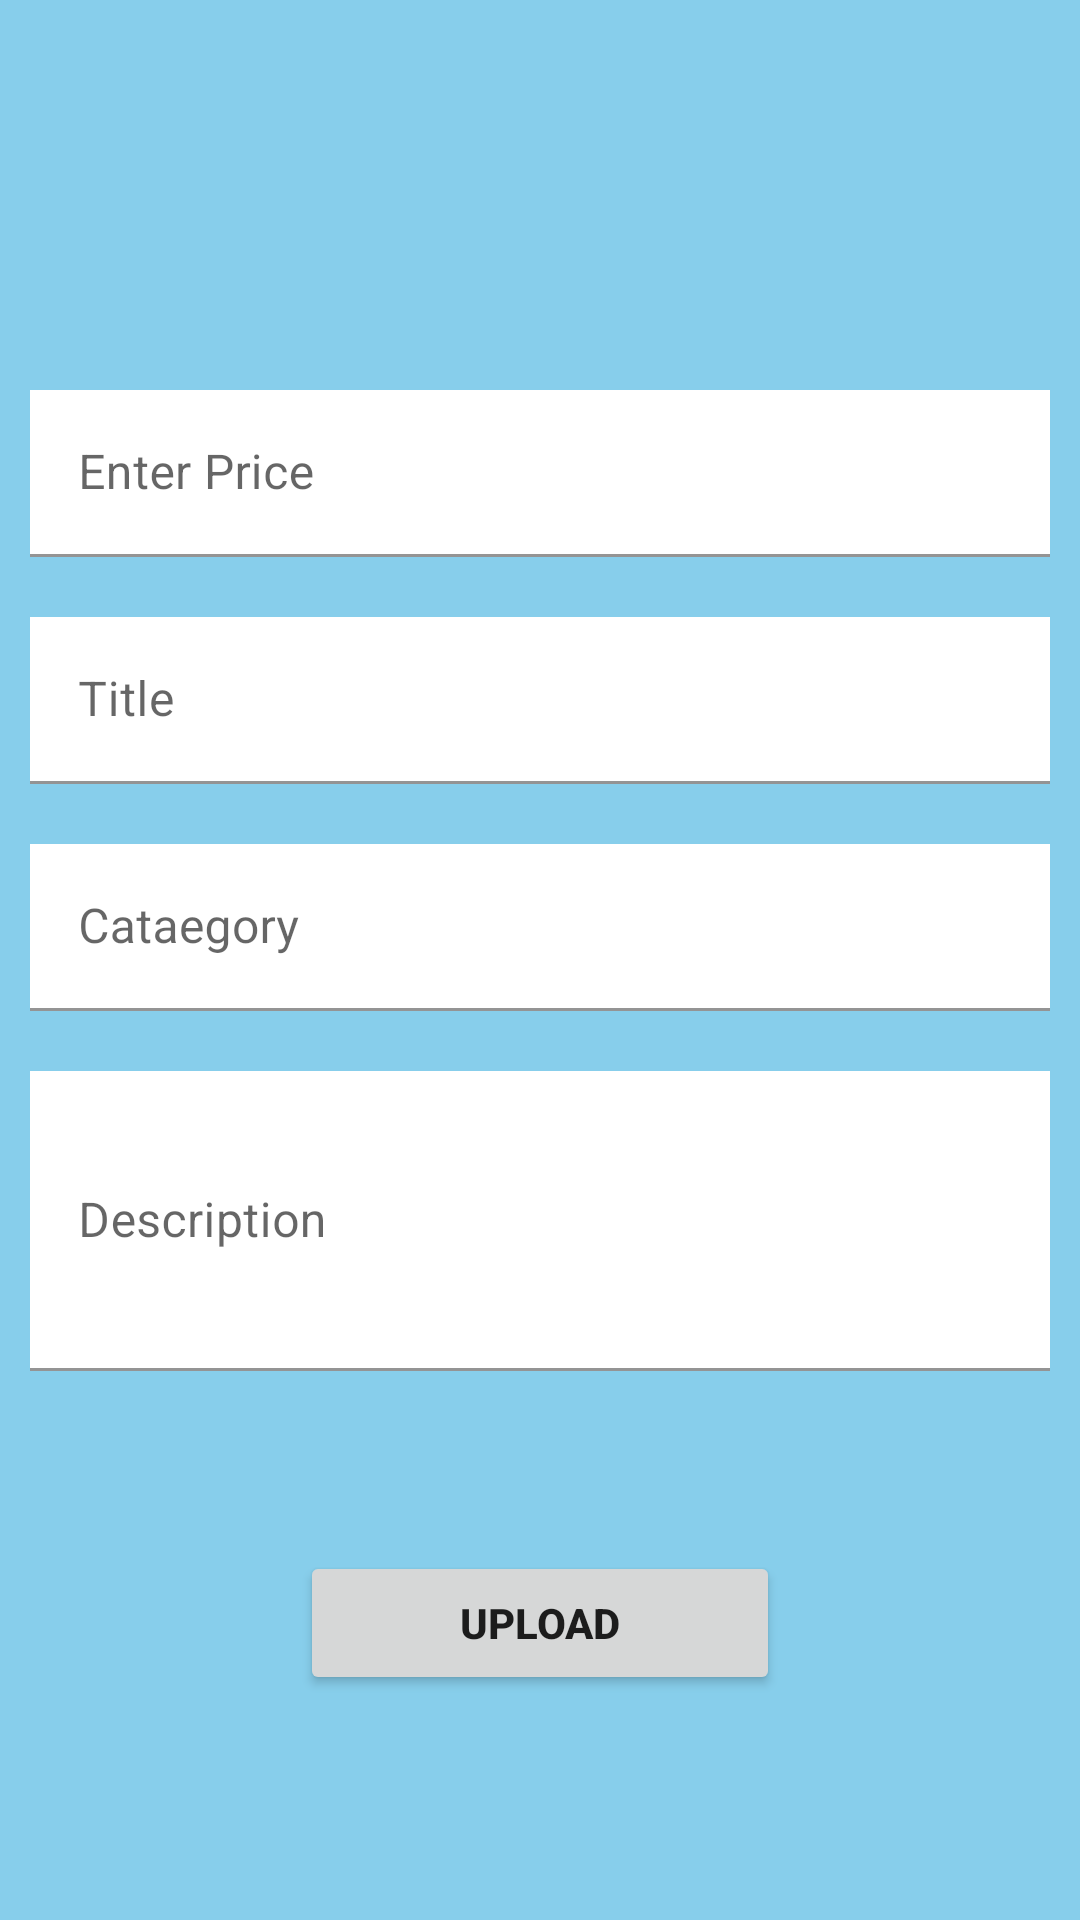

This screen was rendered from an Android layout file. Write that file and the resources it references.
<!-- AndroidManifest.xml: application theme Theme.EKartApp -->
<!-- res/layout/activity_add.xml -->
<?xml version="1.0" encoding="utf-8"?>
<ScrollView xmlns:android="http://schemas.android.com/apk/res/android"
    xmlns:app="http://schemas.android.com/apk/res-auto"
    xmlns:tools="http://schemas.android.com/tools"
    android:layout_width="match_parent"
    android:background="@color/SkyBlue"
    android:layout_height="match_parent">

    <androidx.constraintlayout.widget.ConstraintLayout
        android:layout_width="match_parent"
        android:layout_height="match_parent">

        <ImageView
            android:id="@+id/itemImage"
            android:layout_width="120dp"
            android:layout_height="120dp"
            android:padding="5dp"
            android:src="@drawable/img"
            app:layout_constraintTop_toTopOf="parent"
            tools:ignore="MissingConstraints" />

        <LinearLayout
            android:layout_width="match_parent"
            android:layout_height="wrap_content"
            android:orientation="vertical"
            app:layout_constraintTop_toBottomOf="@id/itemImage">





            <com.google.android.material.textfield.TextInputLayout
                android:layout_width="match_parent"
                android:layout_height="wrap_content"
                android:layout_margin="10dp"
                android:hint="Enter Price"
                app:prefixText="₹">

                <com.google.android.material.textfield.TextInputEditText
                    android:id="@+id/etItemPrice"
                    android:layout_width="match_parent"
                    android:background="@color/white"
                    android:layout_height="wrap_content"
                    android:inputType="number" />
            </com.google.android.material.textfield.TextInputLayout>

            <com.google.android.material.textfield.TextInputLayout
                android:layout_width="match_parent"
                android:layout_height="wrap_content"
                android:layout_margin="10dp"
                android:hint="Title">

                <com.google.android.material.textfield.TextInputEditText
                    android:id="@+id/etTitle"
                    android:layout_width="match_parent"
                    android:background="@color/white"

                    android:layout_height="wrap_content"
                    android:maxLines="1"
                    android:singleLine="true" />
            </com.google.android.material.textfield.TextInputLayout>
            <com.google.android.material.textfield.TextInputLayout
                android:layout_width="match_parent"
                android:layout_height="wrap_content"

                android:layout_margin="10dp"
                android:hint="Cataegory">

                <com.google.android.material.textfield.TextInputEditText
                    android:id="@+id/etCatagory"
                    android:layout_width="match_parent"
                    android:background="@color/white"

                    android:layout_height="wrap_content"
                    android:maxLines="1"
                    android:singleLine="true" />
            </com.google.android.material.textfield.TextInputLayout>
            <com.google.android.material.textfield.TextInputLayout
                android:layout_width="match_parent"
                android:layout_height="wrap_content"

                android:layout_margin="10dp"
                android:hint="Description"
                >

                <com.google.android.material.textfield.TextInputEditText
                    android:id="@+id/itemDescription"
                    android:background="@color/white"
                    android:layout_width="match_parent"
                    android:layout_height="100dp"
                    android:maxLines="1"
                    android:singleLine="true" />
            </com.google.android.material.textfield.TextInputLayout>


            <Button
                android:id="@+id/uploadBtn"
                android:layout_width="match_parent"
                android:layout_height="wrap_content"
                android:layout_marginLeft="100dp"
                android:layout_marginTop="50dp"
                android:layout_marginRight="100dp"
                android:text="Upload"
                android:textStyle="bold" />
        </LinearLayout>
    </androidx.constraintlayout.widget.ConstraintLayout>
</ScrollView>
<!-- resources referenced by this layout -->
<resources>
  <color name="SkyBlue">#87CEEB</color>
  <color name="white">#FFFFFFFF</color>
  <style name="Theme.EKartApp" parent="Theme.MaterialComponents.DayNight.NoActionBar">
          
          <item name="colorPrimary">@color/purple_500</item>
          <item name="colorPrimaryVariant">@color/purple_700</item>
          <item name="colorOnPrimary">@color/white</item>
          
          <item name="colorSecondary">@color/teal_200</item>
          <item name="colorSecondaryVariant">@color/teal_700</item>
          <item name="colorOnSecondary">@color/black</item>
          
          <item name="android:statusBarColor" tools:targetApi="l">?attr/colorPrimaryVariant</item>
          
      </style>
  <color name="purple_500">#FF6200EE</color>
  <color name="purple_700">#FF3700B3</color>
  <color name="teal_200">#FF03DAC5</color>
  <color name="teal_700">#FF018786</color>
  <color name="black">#FF000000</color>
</resources>
